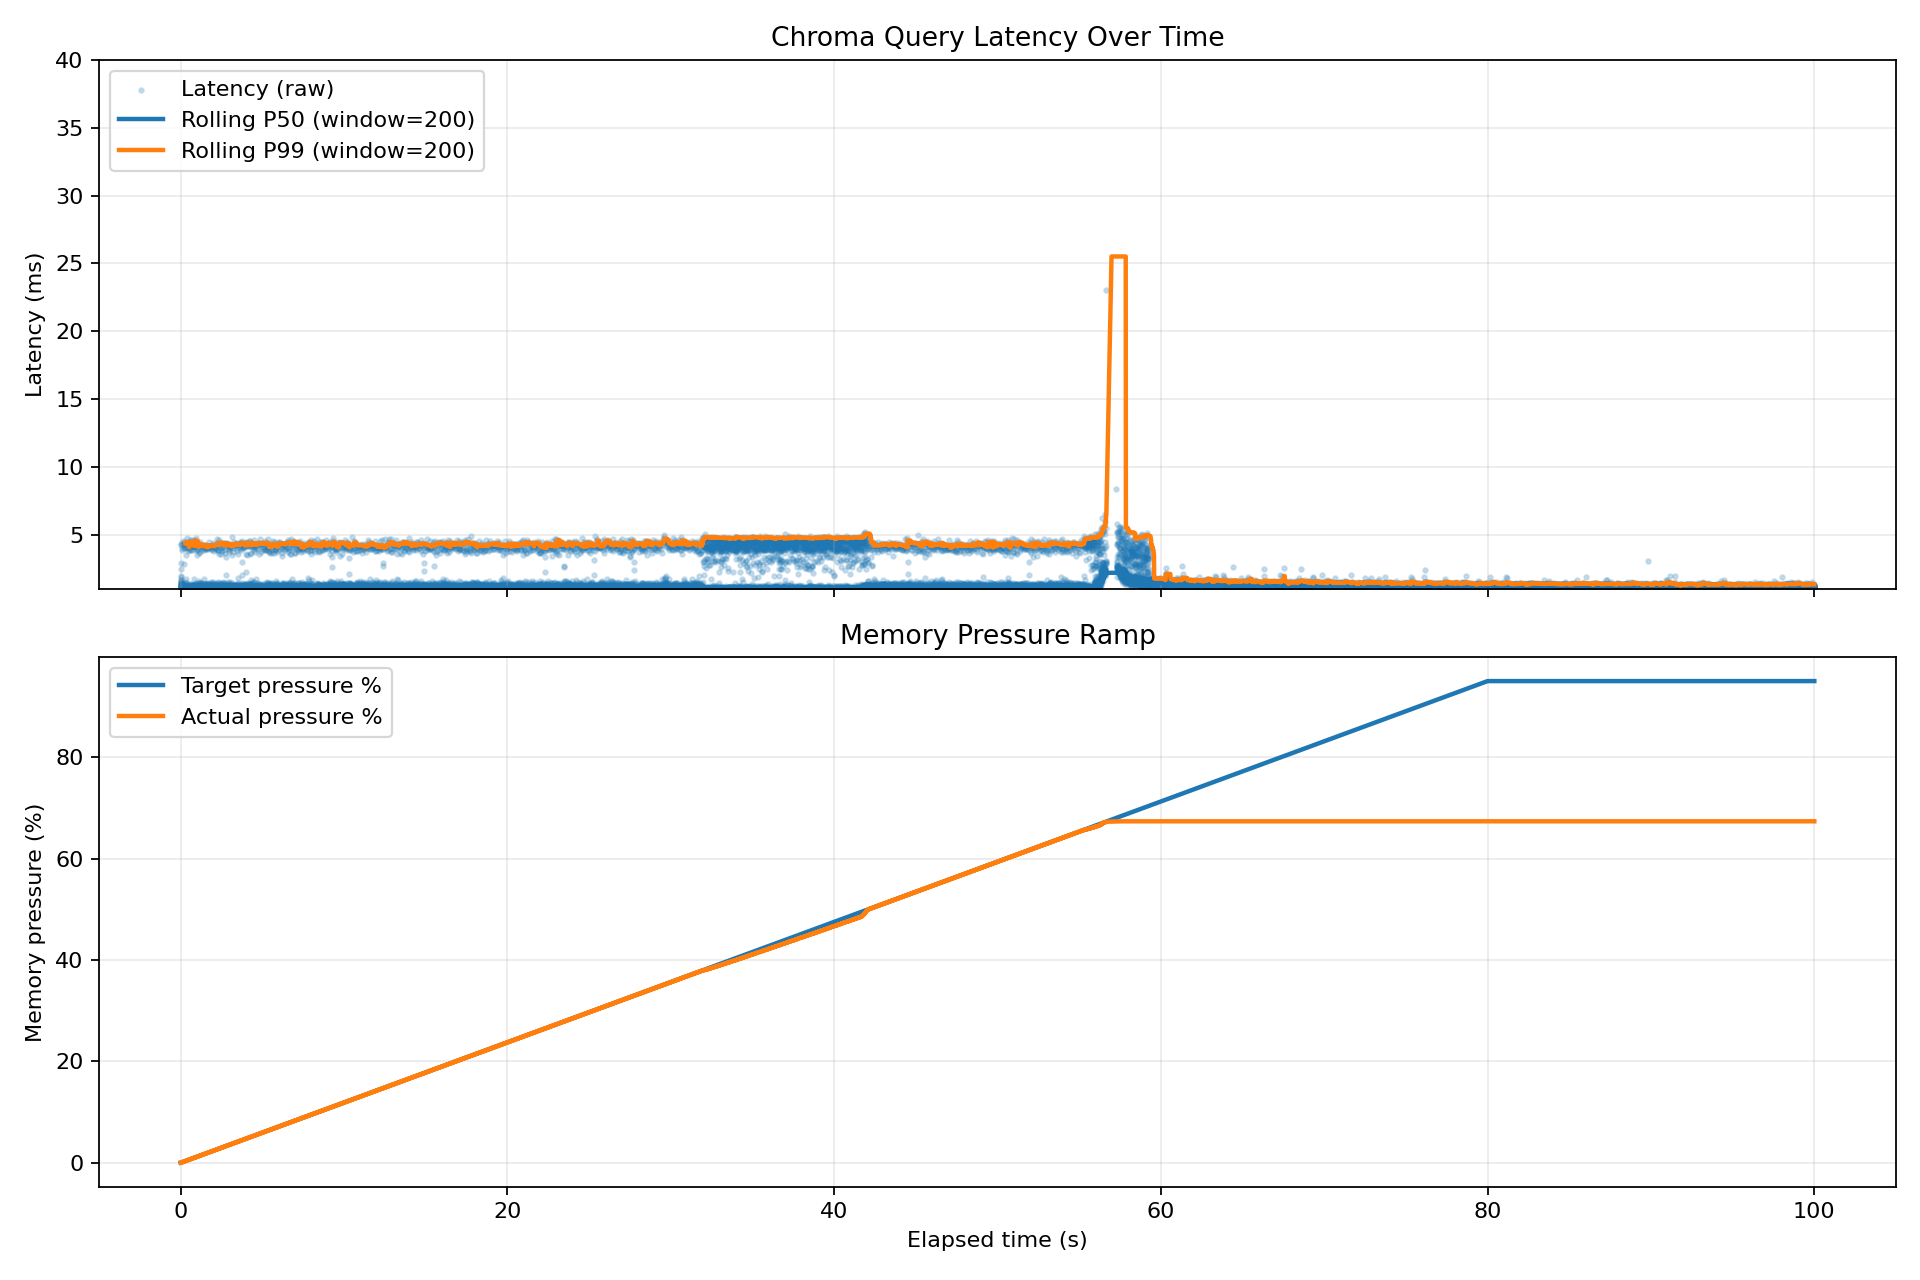

The file beside this chart, header and first rows:
query_index, elapsed_sec, target_pressure_pct, actual_pressure_pct, latency_ms, ef_search, controller_action, recent_window_p99_ms
1, 0.0, 0.0, 0.0, 4.344, 100, none, 
2, 0.0045, 0.005, 0.0, 2.944, 100, none, 4.33
3, 0.0075, 0.009, 0.0, 2.535, 100, none, 4.316
4, 0.0101, 0.012, 0.0, 1.886, 100, none, 4.302
5, 0.012, 0.014, 0.0, 2.021, 100, none, 4.288
6, 0.0141, 0.017, 0.0, 1.723, 100, none, 4.274
7, 0.0158, 0.019, 0.0, 1.713, 100, none, 4.26
8, 0.0176, 0.021, 0.0, 1.559, 100, none, 4.246
9, 0.0191, 0.023, 0.0, 1.386, 100, none, 4.232
10, 0.0206, 0.024, 0.0, 1.454, 100, none, 4.218
11, 0.0221, 0.026, 0.0, 1.325, 100, none, 4.204
12, 0.0234, 0.028, 0.0, 1.374, 100, none, 4.19
13, 0.0248, 0.029, 0.0, 4.285, 100, none, 4.337
14, 0.0291, 0.035, 0.029, 1.433, 100, none, 4.336
15, 0.0306, 0.036, 0.029, 1.302, 100, none, 4.335
16, 0.032, 0.038, 0.029, 1.41, 100, none, 4.335
17, 0.0334, 0.04, 0.029, 1.24, 100, none, 4.334
18, 0.0347, 0.041, 0.029, 1.197, 100, none, 4.334
19, 0.0359, 0.043, 0.029, 1.317, 100, none, 4.333
20, 0.0373, 0.044, 0.029, 1.56, 100, none, 4.332
21, 0.0388, 0.046, 0.029, 1.177, 100, none, 4.332
22, 0.0401, 0.048, 0.029, 1.191, 100, none, 4.331
23, 0.0413, 0.049, 0.029, 1.11, 100, none, 4.331
24, 0.0424, 0.05, 0.029, 1.181, 100, none, 4.33
25, 0.0436, 0.052, 0.029, 1.191, 100, none, 4.33
26, 0.0449, 0.053, 0.029, 1.149, 100, none, 4.329
27, 0.046, 0.055, 0.029, 1.171, 100, none, 4.328
28, 0.0472, 0.056, 0.029, 1.152, 100, none, 4.328
29, 0.0484, 0.057, 0.029, 1.187, 100, none, 4.327
30, 0.0496, 0.059, 0.029, 1.205, 100, none, 4.327
31, 0.0509, 0.06, 0.029, 1.095, 100, none, 4.326
32, 0.052, 0.062, 0.029, 4.42, 100, none, 4.396
33, 0.0565, 0.067, 0.062, 1.412, 100, none, 4.396
34, 0.0579, 0.069, 0.062, 1.18, 100, none, 4.395
35, 0.0591, 0.07, 0.062, 1.201, 100, none, 4.394
36, 0.0604, 0.072, 0.062, 1.235, 100, none, 4.393
37, 0.0616, 0.073, 0.062, 1.187, 100, none, 4.393
38, 0.0629, 0.075, 0.062, 1.219, 100, none, 4.392
39, 0.0641, 0.076, 0.062, 1.087, 100, none, 4.391
40, 0.0652, 0.077, 0.062, 1.167, 100, none, 4.39
41, 0.0664, 0.079, 0.062, 1.161, 100, none, 4.39
42, 0.0676, 0.08, 0.062, 1.137, 100, none, 4.389
43, 0.0688, 0.082, 0.062, 1.169, 100, none, 4.388
44, 0.07, 0.083, 0.062, 1.167, 100, none, 4.387
45, 0.0712, 0.085, 0.062, 1.137, 100, none, 4.386
46, 0.0724, 0.086, 0.062, 1.115, 100, none, 4.386
47, 0.0735, 0.087, 0.062, 1.137, 100, none, 4.385
48, 0.0747, 0.089, 0.062, 1.127, 100, none, 4.384
49, 0.0759, 0.09, 0.062, 1.083, 100, none, 4.383
50, 0.077, 0.091, 0.062, 1.175, 100, none, 4.383
51, 0.0782, 0.093, 0.062, 1.114, 100, none, 4.354
52, 0.0794, 0.094, 0.062, 1.147, 100, none, 4.354
53, 0.0806, 0.096, 0.062, 4.059, 100, none, 4.354
54, 0.0847, 0.101, 0.096, 1.462, 100, none, 4.354
55, 0.0862, 0.102, 0.096, 1.261, 100, none, 4.354
56, 0.0875, 0.104, 0.096, 1.269, 100, none, 4.354
57, 0.0888, 0.105, 0.096, 1.271, 100, none, 4.354
58, 0.0901, 0.107, 0.096, 1.231, 100, none, 4.354
59, 0.0913, 0.108, 0.096, 1.211, 100, none, 4.354
60, 0.0926, 0.11, 0.096, 1.238, 100, none, 4.354
... 73,720 more rows
